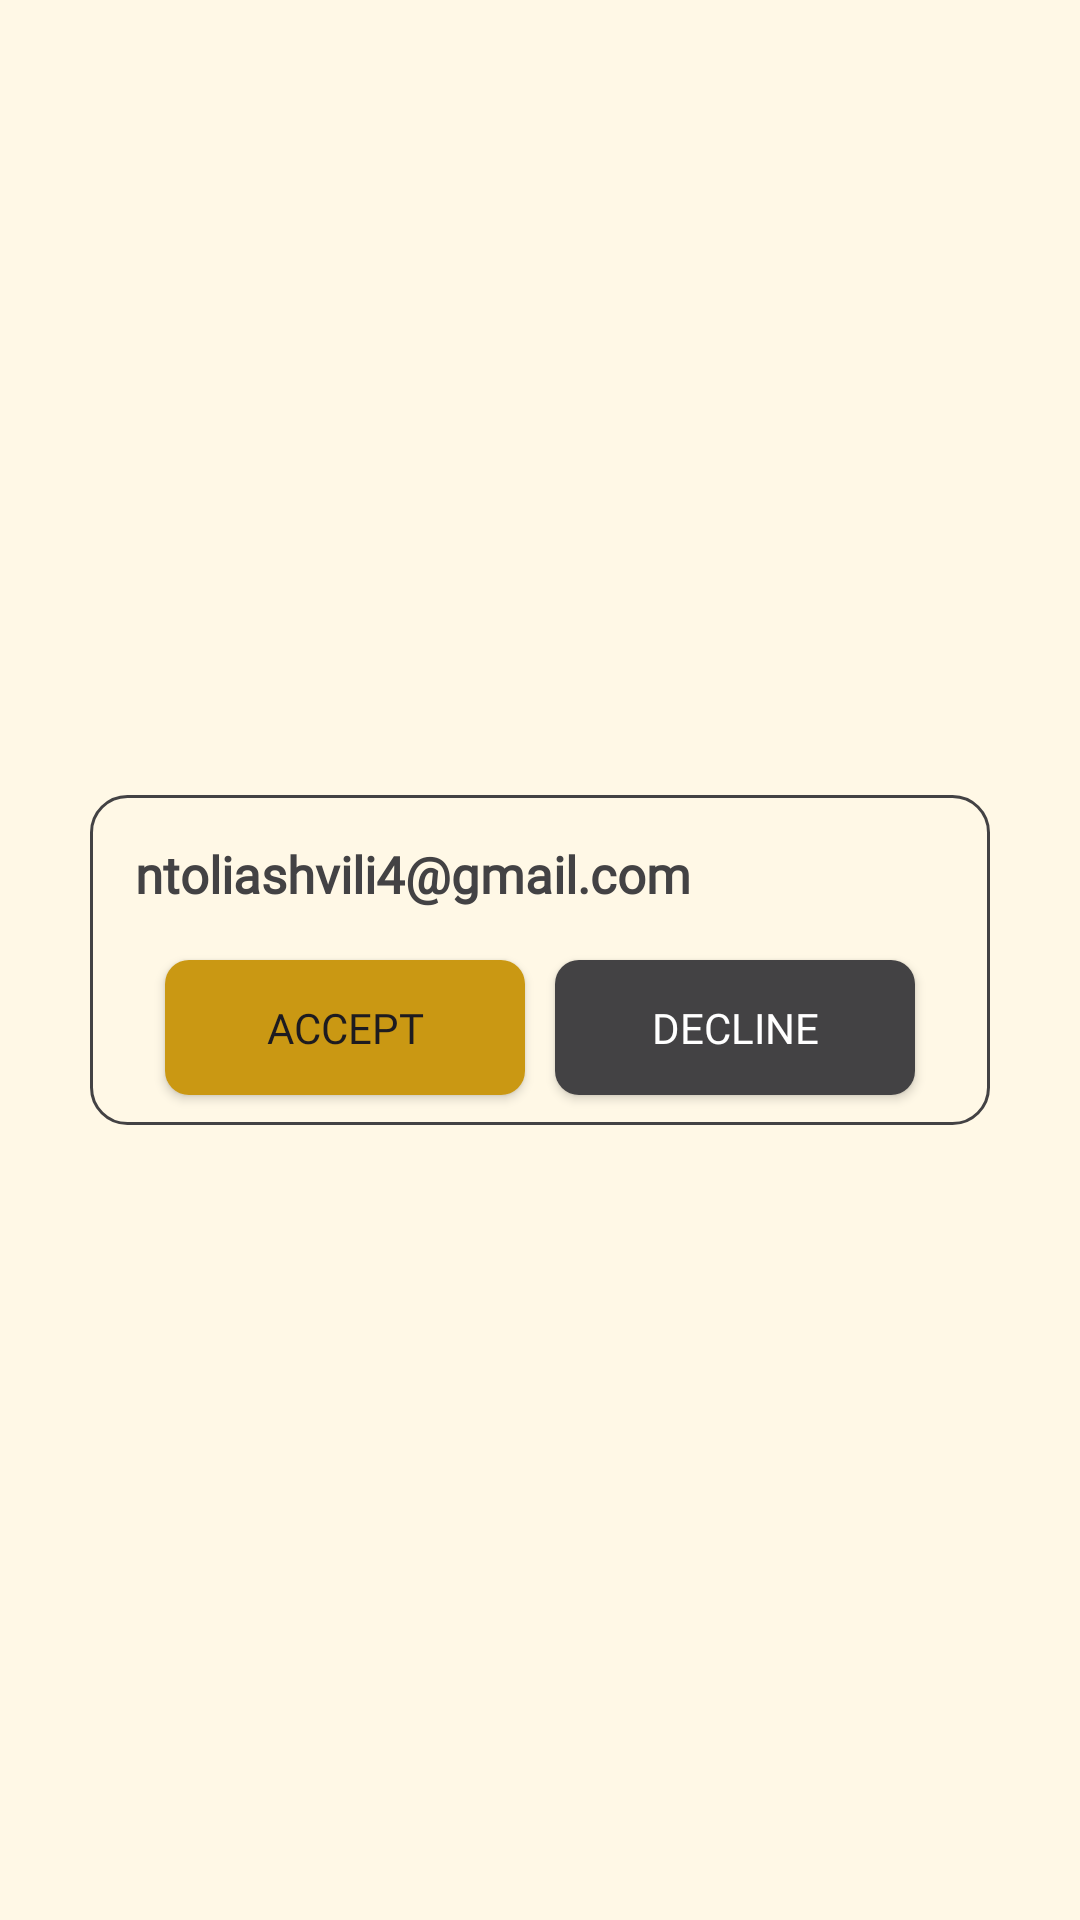

Produce the Android XML layout that renders to this screen, including the resource entries it uses.
<!-- AndroidManifest.xml: application theme Theme.PhotoChainApp -->
<!-- res/layout/request_item.xml -->
<?xml version="1.0" encoding="utf-8"?>
<androidx.constraintlayout.widget.ConstraintLayout xmlns:android="http://schemas.android.com/apk/res/android"
    xmlns:app="http://schemas.android.com/apk/res-auto"
    android:background="#FFF8E6"
    android:layout_width="match_parent"
    android:layout_height="130dp">


    <androidx.appcompat.widget.AppCompatTextView
        android:id="@+id/mail_on_request"
        android:layout_width="0dp"
        android:layout_height="110dp"
        android:text="ntoliashvili4@gmail.com"
        android:textSize="17sp"
        android:paddingStart="15dp"
        android:fontFamily="@font/montserrat_medium"
        android:textStyle="bold"
        android:paddingTop="15dp"
        android:gravity="start"
        android:textColor="#434244"
        android:background="@drawable/friend_item_shape"
        android:layout_marginHorizontal="30dp"
        app:layout_constraintStart_toStartOf="parent"
        app:layout_constraintEnd_toEndOf="parent"
        app:layout_constraintTop_toTopOf="parent"
        app:layout_constraintBottom_toBottomOf="parent"/>

    <androidx.appcompat.widget.AppCompatButton
        android:id="@+id/accept_btn"
        android:layout_width="120dp"
        android:layout_height="45dp"
        android:layout_marginBottom="10dp"
        android:layout_marginStart="25dp"
        android:text="@string/accept"
        android:fontFamily="@font/montserrat_medium"
        android:background="@drawable/sign_in_btn"
        app:layout_constraintBottom_toBottomOf="@id/mail_on_request"
        app:layout_constraintStart_toStartOf="@id/mail_on_request"/>


    <androidx.appcompat.widget.AppCompatButton
        android:id="@+id/decline_btn"
        android:layout_width="120dp"
        android:layout_height="45dp"
        android:layout_marginBottom="10dp"
        android:layout_marginEnd="25dp"
        android:backgroundTint="#434244"
        android:textColor="@color/white"
        android:text="@string/decline"
        android:fontFamily="@font/montserrat_medium"
        android:background="@drawable/sign_in_btn"
        app:layout_constraintBottom_toBottomOf="@id/mail_on_request"
        app:layout_constraintEnd_toEndOf="@id/mail_on_request"
        />
</androidx.constraintlayout.widget.ConstraintLayout>
<!-- resources referenced by this layout -->
<resources>
  <!-- drawable friend_item_shape (drawable) -->
  <?xml version="1.0" encoding="utf-8"?>
  <shape xmlns:android="http://schemas.android.com/apk/res/android">
  <stroke android:width="1dp" android:color="#434244" />
      <corners android:radius="12dp"/>
  </shape>
  <!-- drawable sign_in_btn (drawable) -->
  <?xml version="1.0" encoding="utf-8"?>
  <shape xmlns:android="http://schemas.android.com/apk/res/android">
  <corners android:radius="8dp"/>
      <solid android:color="#CA9813" />
  </shape>
  <string name="accept">accept</string>
  <string name="decline">decline</string>
  <style name="Theme.PhotoChainApp" parent="Base.Theme.PhotoChainApp" />
  <style name="Base.Theme.PhotoChainApp" parent="Theme.Material3.DayNight.NoActionBar">
          
          
      </style>
  <!-- not gathered from this repository: default colours our renderer supplied (Android Studio template values) -->
  <color name="white">#FFFFFFFF</color>
</resources>
